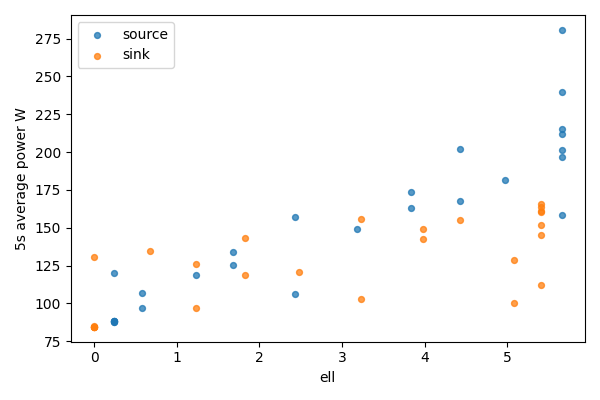

Values plotted in this chart, from the file beside it:
bucket, bucket_start_s, bucket_end_s, gpu, node, ell, power_mean_w, samples
0, 0.0, 5.0, 0, source, 5.656, 280.8, 20
0, 0.0, 5.0, 1, sink, 0, 84.51, 20
1, 5.0, 10.0, 0, source, 5.656, 239.7, 20
1, 5.0, 10.0, 1, sink, 0, 84.53, 20
2, 10.0, 15.0, 0, source, 5.656, 212.2, 20
2, 10.0, 15.0, 1, sink, 0, 84.73, 20
3, 15.0, 20.0, 0, source, 5.656, 215.4, 20
3, 15.0, 20.0, 1, sink, 0, 84.71, 20
4, 20.0, 25.0, 0, source, 5.656, 201.6, 20
4, 20.0, 25.0, 1, sink, 0, 84.67, 20
5, 25.0, 30.0, 0, source, 5.656, 197, 20
5, 25.0, 30.0, 1, sink, 0, 84.78, 20
6, 30.0, 35.0, 0, source, 5.656, 158.6, 20
6, 30.0, 35.0, 1, sink, 0, 130.6, 20
7, 35.0, 40.0, 0, source, 4.976, 181.5, 20
7, 35.0, 40.0, 1, sink, 0.6804, 134.6, 20
8, 40.0, 45.0, 0, source, 4.427, 168, 20
8, 40.0, 45.0, 1, sink, 1.229, 126, 20
9, 45.0, 50.0, 0, source, 4.427, 201.9, 20
9, 45.0, 50.0, 1, sink, 1.229, 96.66, 20
10, 50.0, 55.0, 0, source, 3.833, 163.1, 20
10, 50.0, 55.0, 1, sink, 1.823, 142.9, 20
11, 55.0, 60.0, 0, source, 3.833, 174, 20
11, 55.0, 60.0, 1, sink, 1.823, 118.9, 20
12, 60.0, 65.0, 0, source, 3.182, 149.2, 19
12, 60.0, 65.0, 1, sink, 2.474, 121, 19
13, 65.0, 70.0, 0, source, 2.432, 157, 20
13, 65.0, 70.0, 1, sink, 3.224, 155.9, 20
14, 70.0, 75.0, 0, source, 2.432, 106, 20
14, 70.0, 75.0, 1, sink, 3.224, 102.7, 20
15, 75.0, 80.0, 0, source, 1.682, 133.9, 20
15, 75.0, 80.0, 1, sink, 3.974, 149.1, 20
16, 80.0, 85.0, 0, source, 1.682, 125.5, 20
16, 80.0, 85.0, 1, sink, 3.974, 142.5, 20
17, 85.0, 90.0, 0, source, 1.233, 118.7, 20
17, 85.0, 90.0, 1, sink, 4.423, 155.4, 20
18, 90.0, 95.0, 0, source, 0.5763, 107, 20
18, 90.0, 95.0, 1, sink, 5.08, 100, 20
19, 95.0, 100.0, 0, source, 0.5763, 96.77, 20
19, 95.0, 100.0, 1, sink, 5.08, 128.5, 20
20, 100.0, 105.0, 0, source, 0.2448, 87.92, 20
20, 100.0, 105.0, 1, sink, 5.411, 112.1, 20
21, 105.0, 110.0, 0, source, 0.2448, 120, 20
21, 105.0, 110.0, 1, sink, 5.411, 163.7, 20
22, 110.0, 115.0, 0, source, 0.2448, 87.77, 20
22, 110.0, 115.0, 1, sink, 5.411, 161.3, 20
23, 115.0, 120.0, 0, source, 0.2448, 88.59, 20
23, 115.0, 120.0, 1, sink, 5.411, 145.4, 20
24, 120.0, 125.0, 0, source, 0.2448, 88.62, 20
24, 120.0, 125.0, 1, sink, 5.411, 151.8, 20
25, 125.0, 130.0, 0, source, 0.2448, 88.59, 20
25, 125.0, 130.0, 1, sink, 5.411, 160.1, 20
26, 130.0, 130.4, 0, source, 0.2448, 88.59, 1
26, 130.0, 130.4, 1, sink, 5.411, 165.8, 1
